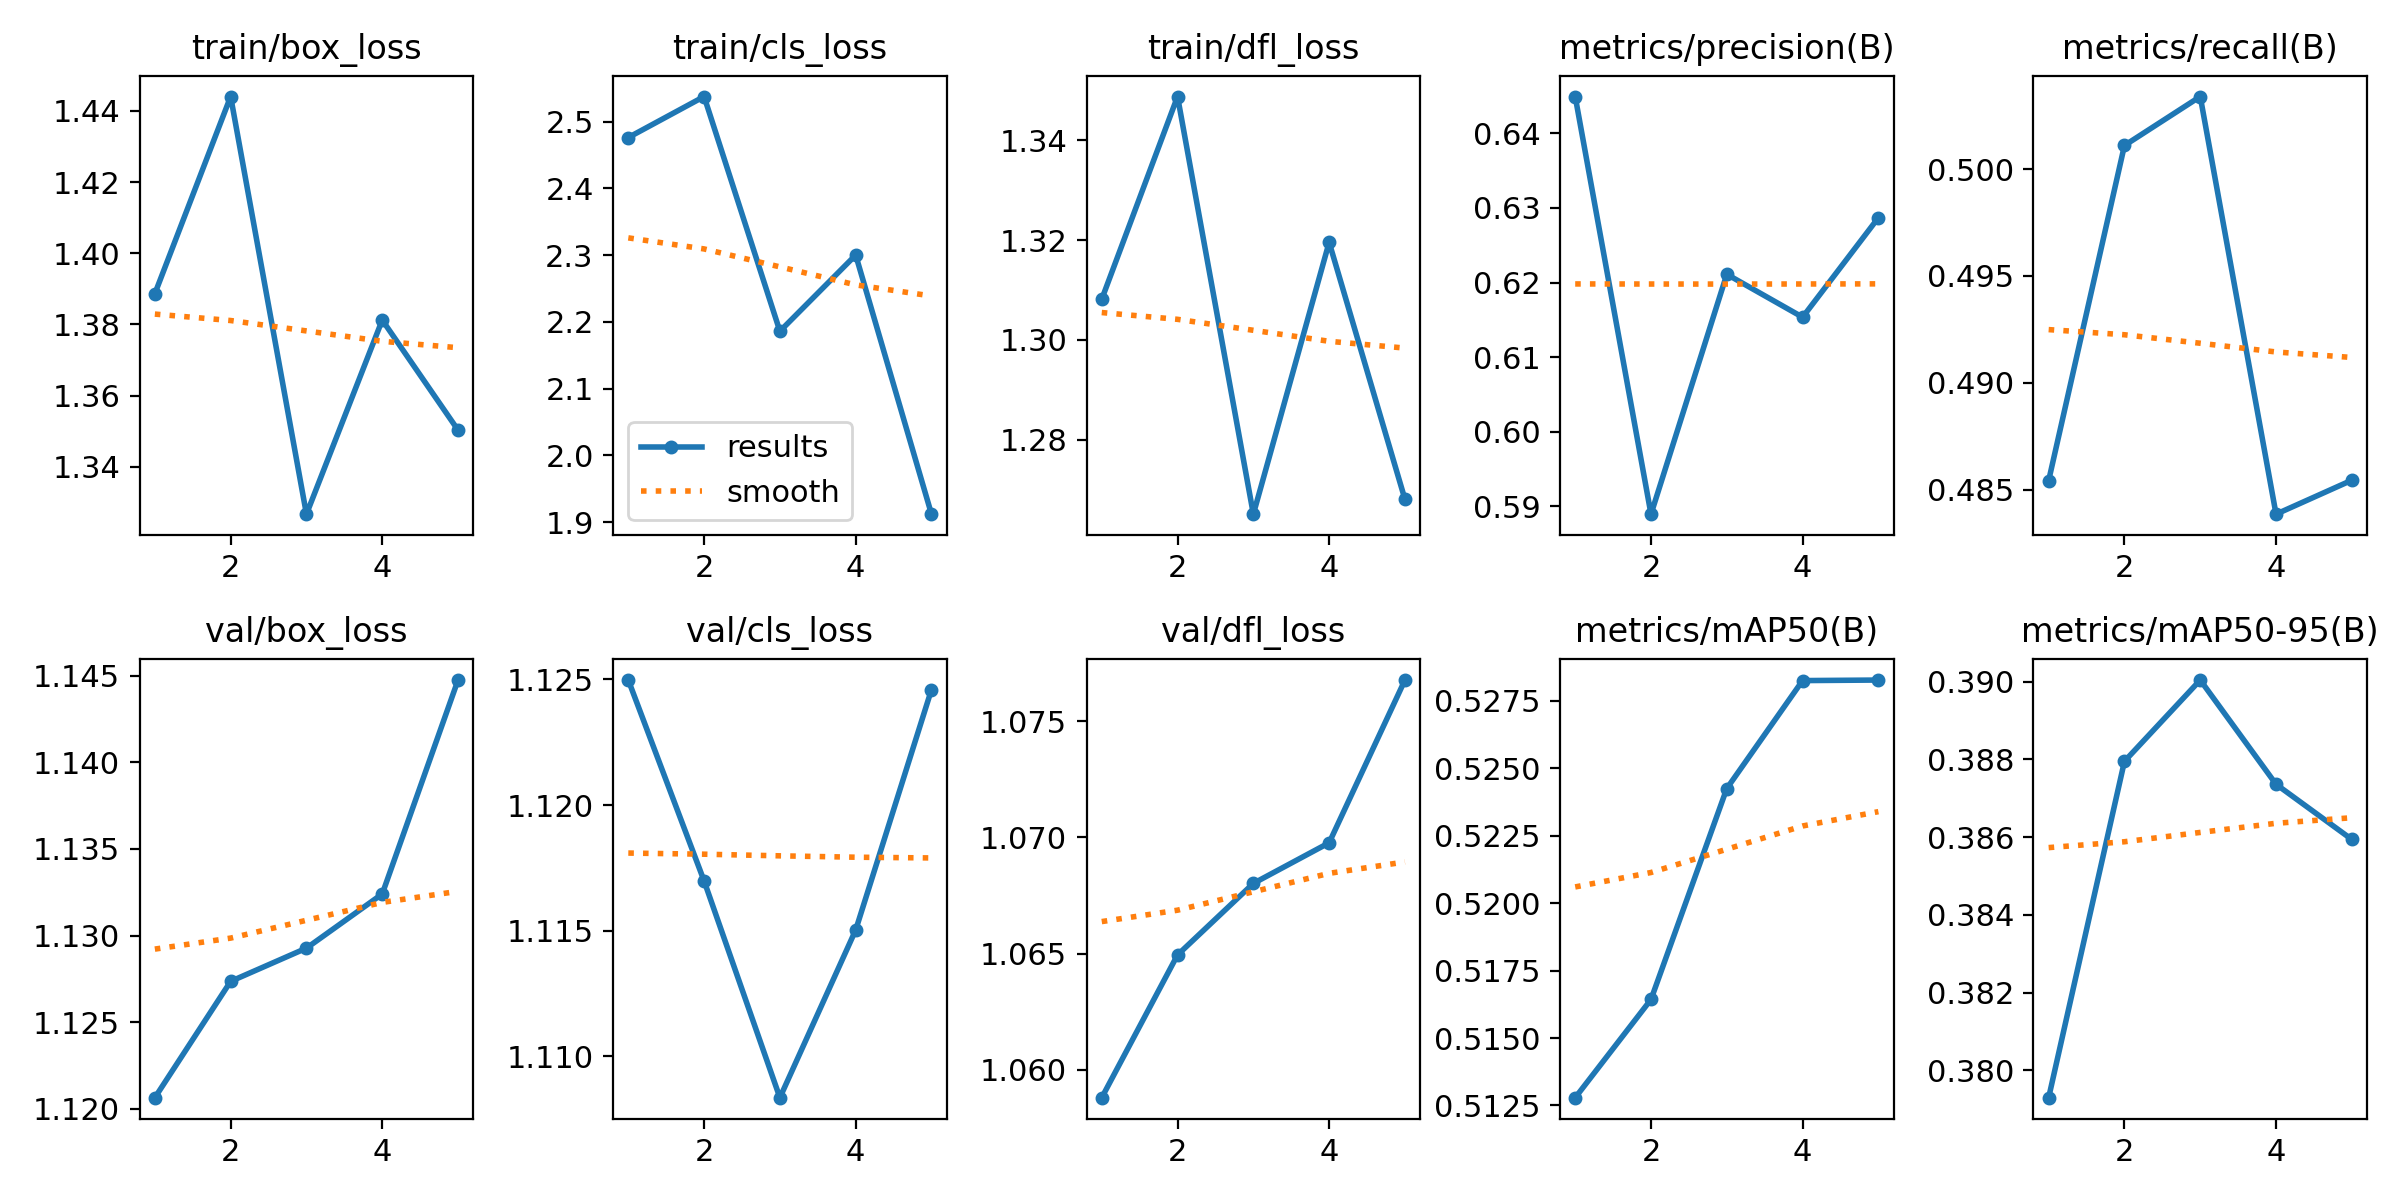

Source data for this figure (header and first rows):
epoch, time, train/box_loss, train/cls_loss, train/dfl_loss, metrics/precision(B), metrics/recall(B), metrics/mAP50(B), metrics/mAP50-95(B), val/box_loss, val/cls_loss, val/dfl_loss, lr/pg0, lr/pg1, lr/pg2
1, 23.22, 1.389, 2.476, 1.308, 0.6449, 0.4854, 0.5128, 0.3793, 1.121, 1.125, 1.059, 1.785e-05, 1.785e-05, 1.785e-05
2, 46.28, 1.444, 2.538, 1.349, 0.589, 0.5011, 0.5164, 0.388, 1.127, 1.117, 1.065, 2.95858e-05, 2.95858e-05, 2.95858e-05
3, 68.77, 1.327, 2.186, 1.265, 0.6211, 0.5034, 0.5242, 0.39, 1.129, 1.108, 1.068, 3.37817e-05, 3.37817e-05, 3.37817e-05
4, 91.89, 1.381, 2.3, 1.32, 0.6154, 0.4839, 0.5282, 0.3874, 1.132, 1.115, 1.07, 3.04378e-05, 3.04378e-05, 3.04378e-05
5, 114.9, 1.35, 1.912, 1.268, 0.6287, 0.4854, 0.5283, 0.3859, 1.145, 1.125, 1.077, 1.95541e-05, 1.95541e-05, 1.95541e-05
